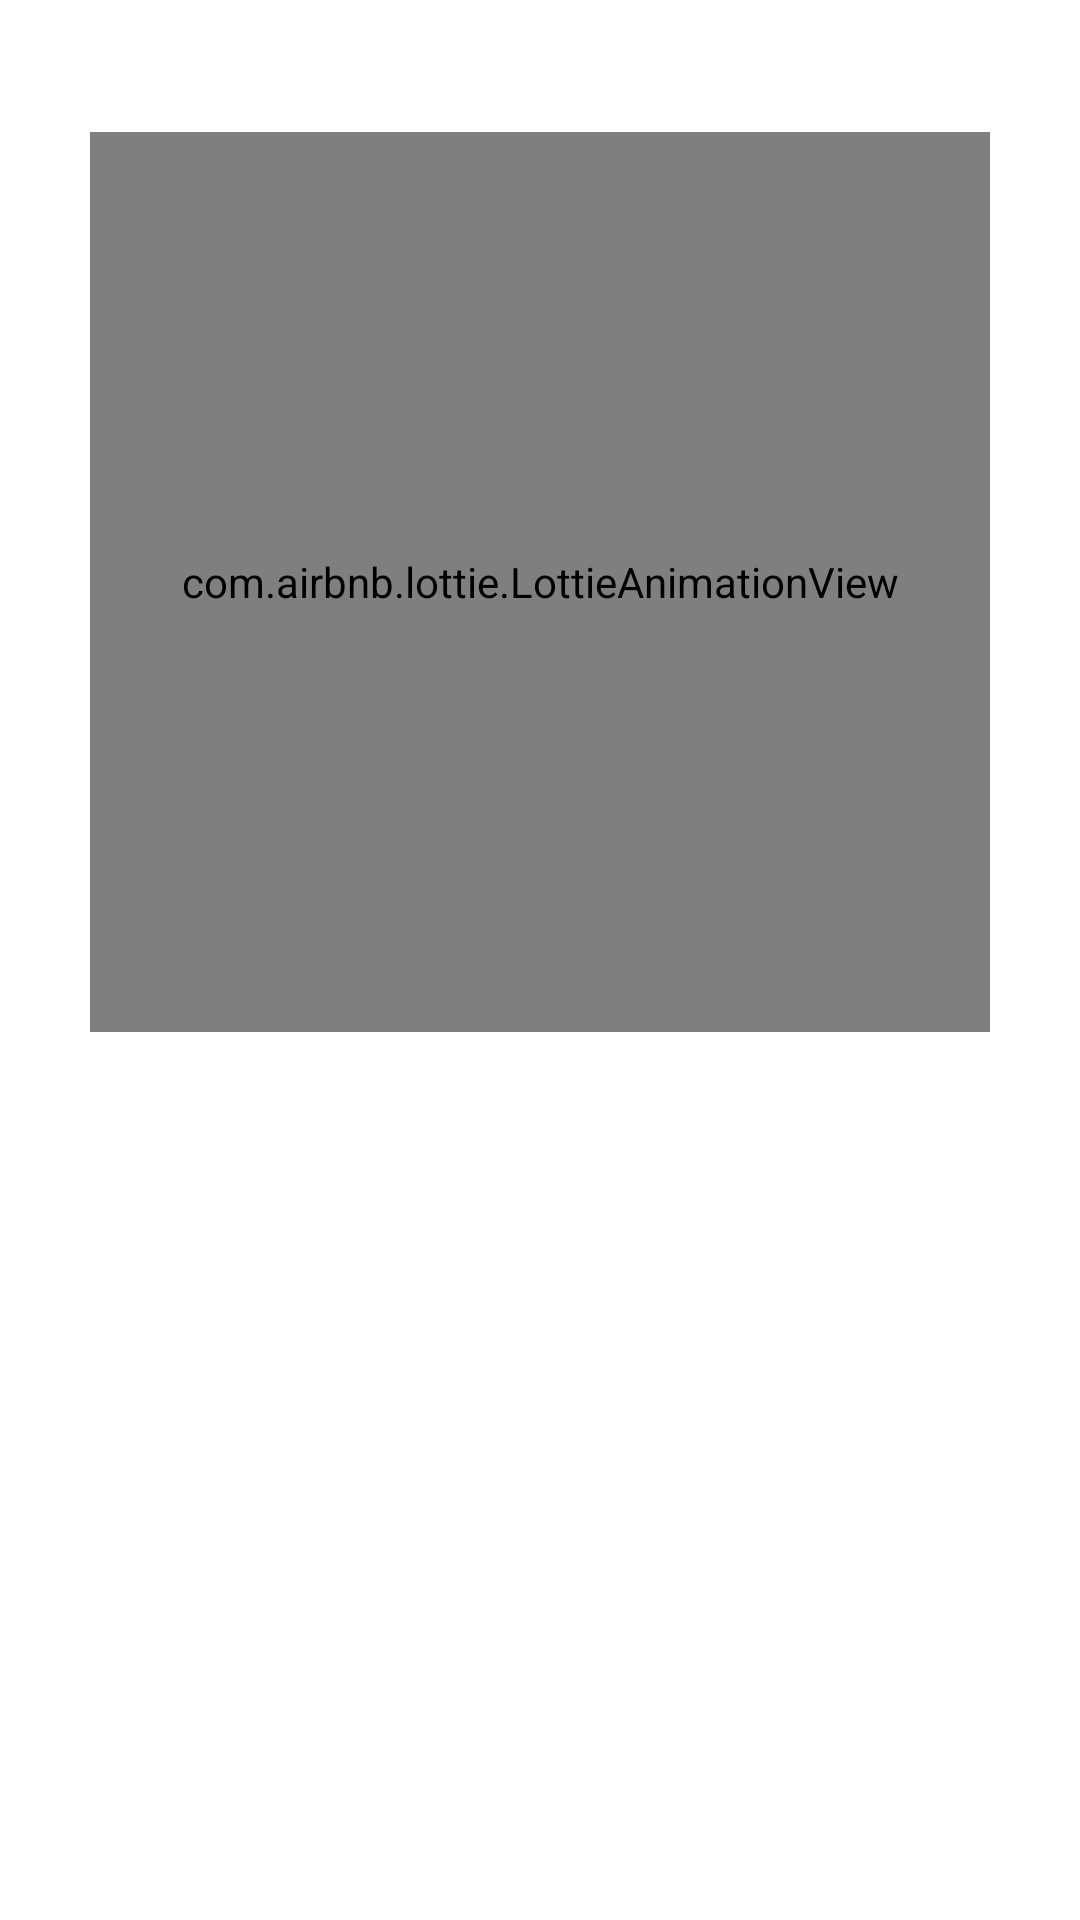

Layout XML and referenced resources for this Android screen:
<!-- AndroidManifest.xml: application theme Theme.AKILPUSULASI -->
<!-- res/layout/activity_welcome.xml -->
<RelativeLayout xmlns:android="http://schemas.android.com/apk/res/android"
    xmlns:app="http://schemas.android.com/apk/res-auto"
    android:layout_width="match_parent"
    android:layout_height="match_parent"
    android:background="@drawable/bg_welcome_gradient"
    android:padding="24dp">

    <com.airbnb.lottie.LottieAnimationView
        android:id="@+id/lottieFireworks"
        android:layout_width="300dp"
        android:layout_height="300dp"
        android:layout_centerHorizontal="true"
        android:layout_marginTop="20dp"
        app:lottie_rawRes="@raw/fireworks"
        app:lottie_autoPlay="true"
        app:lottie_loop="true" />


    <TextView
        android:id="@+id/textViewWelcome"
        android:layout_below="@id/lottieFireworks"
        android:layout_marginTop="24dp"
        android:layout_centerHorizontal="true"
        android:layout_width="wrap_content"
        android:layout_height="wrap_content"
        android:text="Hoş geldin!"
        android:textSize="20sp"
        android:textStyle="bold"
        android:textColor="#FFFFFF"
        android:gravity="center"
        android:lineSpacingExtra="6dp" />

</RelativeLayout>
<!-- resources referenced by this layout -->
<resources>
  <style name="Theme.AKILPUSULASI" parent="Theme.MaterialComponents.DayNight.NoActionBar">
          <item name="colorPrimary">@color/purple_500</item>
          <item name="colorSecondary">@color/teal_200</item>
      </style>
  <color name="purple_500">#FF6200EE</color>
  <color name="teal_200">#FF03DAC5</color>
</resources>
